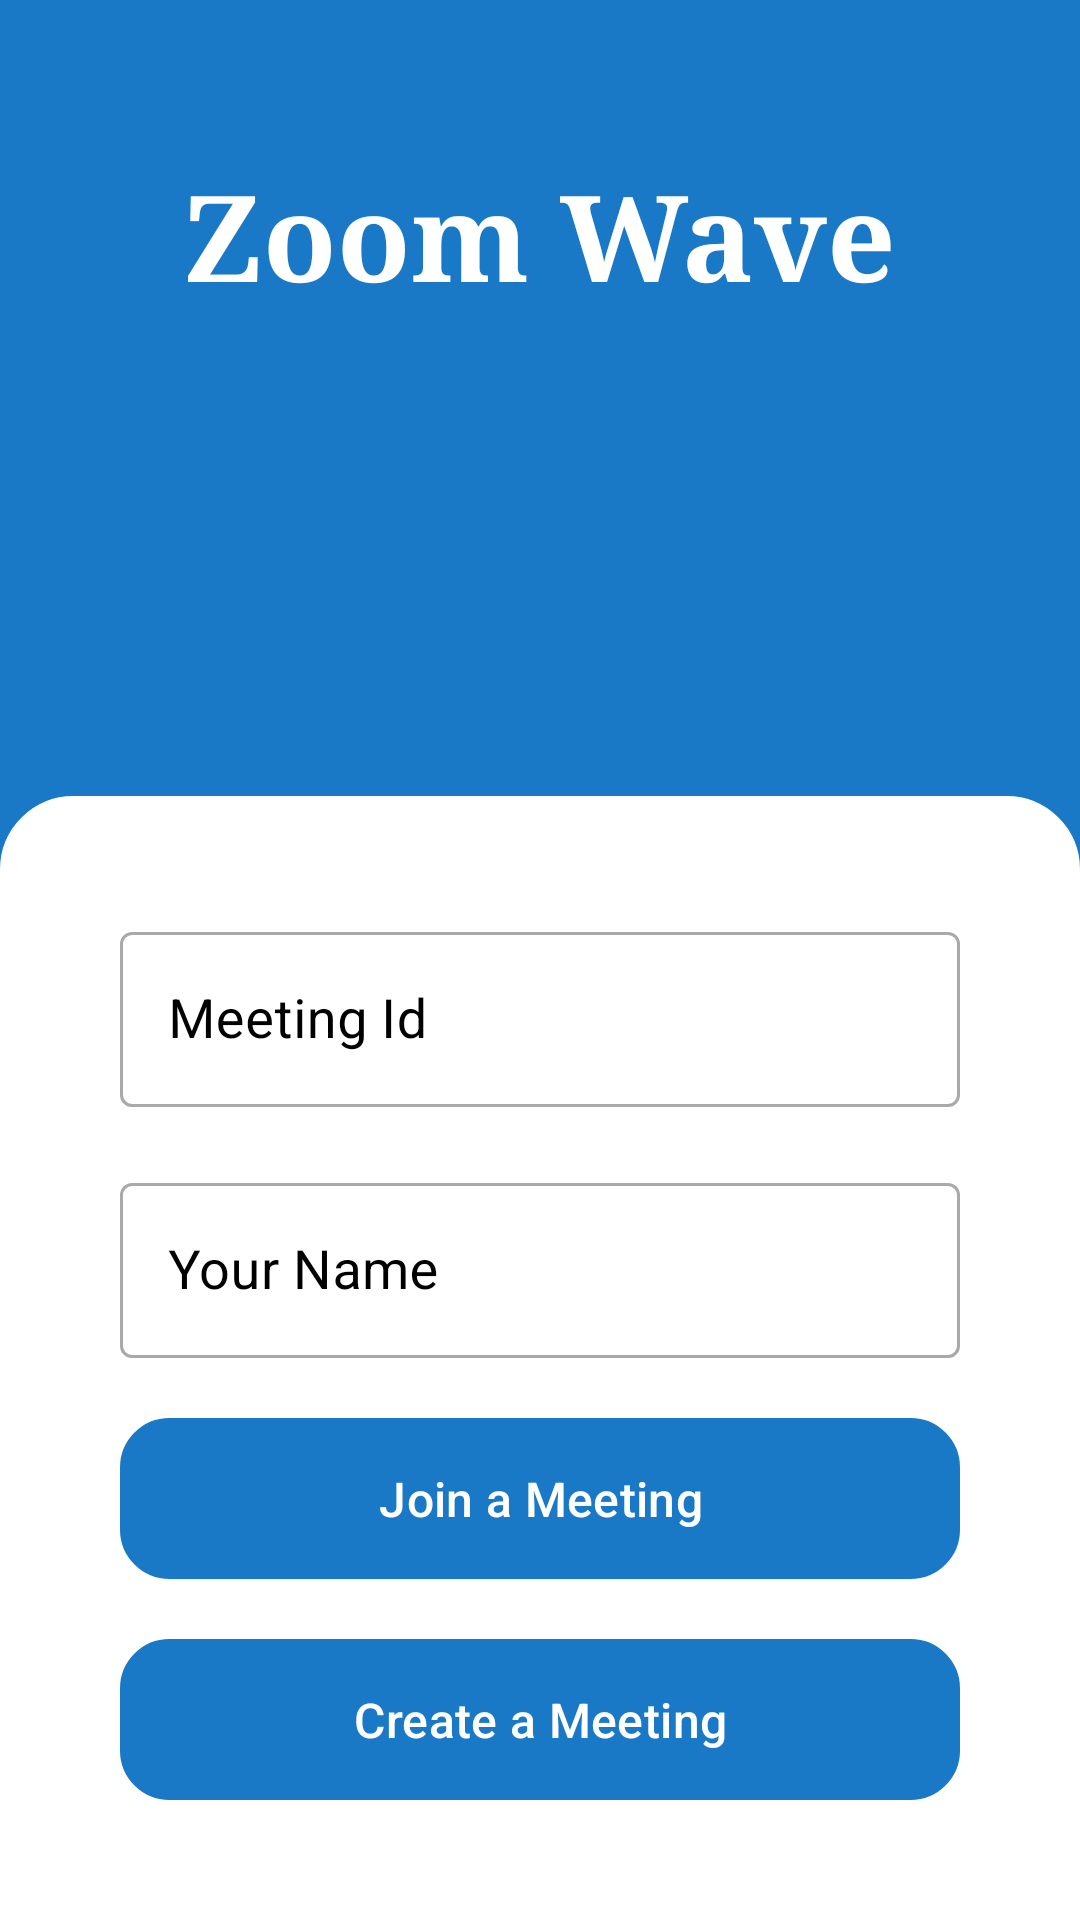

Android layout source for this screen:
<!-- AndroidManifest.xml: application theme Theme.ZoomWave -->
<!-- res/layout/activity_main.xml -->
<?xml version="1.0" encoding="utf-8"?>
<RelativeLayout
    xmlns:android="http://schemas.android.com/apk/res/android"
    xmlns:app="http://schemas.android.com/apk/res-auto"
    xmlns:tools="http://schemas.android.com/tools"
    android:layout_width="match_parent"
    android:layout_height="match_parent"
    android:background="@color/my_primary"
    tools:context=".MainActivity">

    <TextView
        android:layout_width="wrap_content"
        android:layout_height="wrap_content"
        android:textSize="40sp"
        android:text="Zoom Wave"
        android:textColor="@color/white"
        android:textStyle="bold"
        android:fontFamily="serif"
        android:layout_above="@id/bottom_layout"
        android:layout_marginBottom="160dp"
        android:layout_centerHorizontal="true"/>
    <LinearLayout
        android:id="@+id/bottom_layout"
        android:layout_width="match_parent"
        android:layout_height="wrap_content"
        android:layout_alignParentBottom="true"
        android:backgroundTint="@color/white"
        android:orientation="vertical"
        android:background="@drawable/rounded_corner_top"
        android:padding="40dp">

        <com.google.android.material.textfield.TextInputLayout
            android:layout_width="match_parent"
            android:layout_height="wrap_content"
            android:hint="Meeting Id"
            android:textColorHint="@color/black"
            app:hintTextColor="@color/black"
            android:backgroundTint="@color/my_primary"
            style="@style/Widget.MaterialComponents.TextInputLayout.OutlinedBox"
            >

            <com.google.android.material.textfield.TextInputEditText
                android:layout_width="match_parent"
                android:layout_height="wrap_content"
                android:textColor="@color/black"
                android:textSize="18sp"
                android:inputType="number"
                android:id="@+id/meeting_id_input"
                android:maxLength="5"
                />

        </com.google.android.material.textfield.TextInputLayout>

        <com.google.android.material.textfield.TextInputLayout
            android:layout_width="match_parent"
            android:layout_height="wrap_content"
            android:hint="Your Name"
            android:textColorHint="@color/black"
            android:backgroundTint="@color/my_primary"
            android:layout_marginTop="20dp"
            style="@style/Widget.MaterialComponents.TextInputLayout.OutlinedBox"
            >

            <com.google.android.material.textfield.TextInputEditText
                android:layout_width="match_parent"
                android:layout_height="wrap_content"
                android:textColor="@color/black"
                android:id="@+id/name_input"
                android:textSize="18sp"
                />

        </com.google.android.material.textfield.TextInputLayout>

        <com.google.android.material.button.MaterialButton
            android:layout_width="match_parent"
            android:layout_height="wrap_content"
            android:text="Join a Meeting"
            android:textAllCaps="false"
            android:textColor="@color/white"
            android:padding="12dp"
            android:layout_marginTop="20dp"
            android:id="@+id/join_btn"
            android:textSize="16sp"
            android:background="@drawable/rounded_corners"/>

        <com.google.android.material.button.MaterialButton
            android:layout_width="match_parent"
            android:layout_height="wrap_content"
            android:text="Create a Meeting"
            android:textColor="@color/white"
            android:textAllCaps="false"
            android:padding="12dp"
            android:layout_marginTop="20dp"
            android:id="@+id/create_btn"
            android:textSize="16sp"
            android:background="@drawable/rounded_corners"/>


    </LinearLayout>


</RelativeLayout>
<!-- resources referenced by this layout -->
<resources>
  <color name="black">#FF000000</color>
  <color name="my_primary">#1A79C6</color>
  <color name="white">#FFFFFFFF</color>
  <!-- drawable rounded_corner_top (drawable) -->
  <?xml version="1.0" encoding="utf-8"?>
  <shape xmlns:android="http://schemas.android.com/apk/res/android"
      android:shape="rectangle"
      >
      <corners android:topLeftRadius="24dp" android:topRightRadius="24dp"
          android:bottomLeftRadius="0dp" android:bottomRightRadius="0dp"/>
      <stroke android:width="1dp"/>
  </shape>
  <!-- drawable rounded_corners (drawable) -->
  <?xml version="1.0" encoding="utf-8"?>
  <shape xmlns:android="http://schemas.android.com/apk/res/android"
      android:shape="rectangle"
      >
  
      <corners android:radius="16dp"/>
      <stroke android:width="1dp"/>
  </shape>
  <style name="Theme.ZoomWave" parent="Base.Theme.ZoomWave" />
  <style name="Base.Theme.ZoomWave" parent="Theme.Material3.DayNight.NoActionBar">
          
           <item name="colorPrimary">@color/my_primary</item>
          <item name="colorPrimaryVariant">@color/my_primary</item>
      </style>
</resources>
